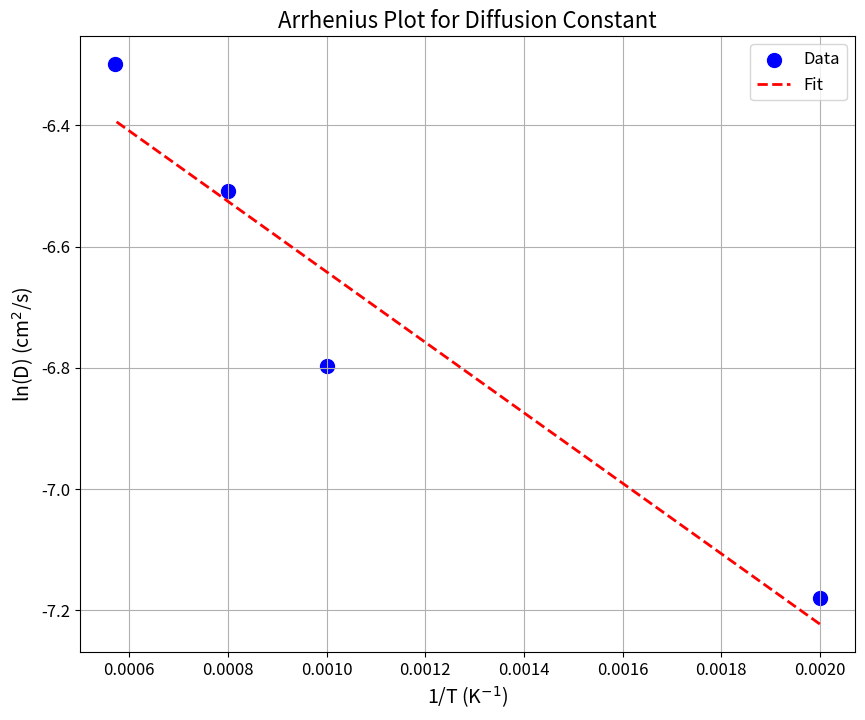

Python code for this plot:
import numpy as np
import matplotlib.pyplot as plt

# 数据：温度 (K) 和扩散系数 (cm²/s)
temperatures = np.array([500, 1000, 1250, 1750])
diffusion_coefficients = np.array([7.6201e-04, 1.1173e-03, 1.4915e-03, 1.8387e-03])

# 计算 1/T 和 ln(D)
inverse_temperatures = 1 / temperatures
ln_diffusion_coefficients = np.log(diffusion_coefficients)

# 进行线性回归，拟合得到斜率和截距
fit = np.polyfit(inverse_temperatures, ln_diffusion_coefficients, 1)
slope = fit[0]
intercept = fit[1]

# 计算激活能 (Ea)
k_B = 8.617333262145e-5  # eV/K
Ea = -slope * k_B

# 计算指前因子 (D0)
D0 = np.exp(intercept)

# 绘制 Arrhenius 图
plt.figure(figsize=(10, 8))
plt.scatter(inverse_temperatures, ln_diffusion_coefficients, color='blue', label='Data', s=100)
plt.plot(inverse_temperatures, np.polyval(fit, inverse_temperatures), color='red', linestyle='--', linewidth=2, label='Fit')
plt.xlabel('1/T (K$^{-1}$)', fontsize=14)
plt.ylabel('ln(D) (cm$^2$/s)', fontsize=14)
plt.title('Arrhenius Plot for Diffusion Constant', fontsize=16)
plt.legend(fontsize=12)
plt.grid(True)
plt.xticks(fontsize=12)
plt.yticks(fontsize=12)
plt.show()

# 输出结果
print(f"Slope (m): {slope}")
print(f"Intercept (b): {intercept}")
print(f"Activation Energy (Ea): {Ea:.2e} eV")
print(f"Pre-exponential Factor (D0): {D0:.2e} cm^2/s")
